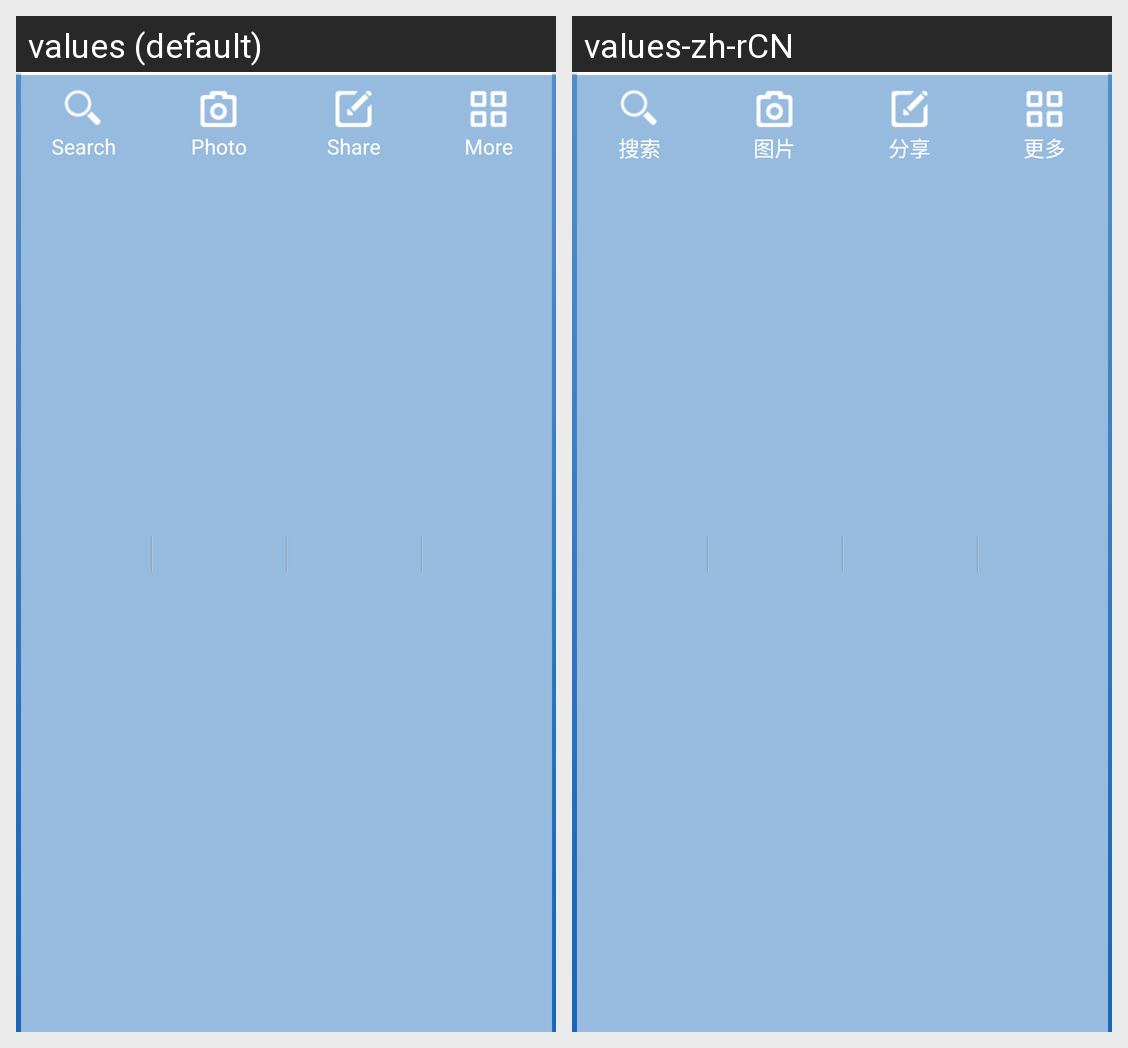

This grid shows one Android layout under two languages. Give, for every string resource on the screen, its name, the default text and each shown locale's text.
Android screen res/layout/wutong_floating_compose_action_bar.xml rendered under 2 locales, left to right: values (default), values-zh-rCN. Device: Nexus 5 (rendered at 1080×1920; each locale shown at half size, 540×960, under a caption strip naming it); theme Theme.MaterialComponents.DayNight.NoActionBar.
Strings drawn on this screen, with the default value and each locale's value (text and hints the layout hard-codes, and strings that could not be matched under every locale, appear in the picture but are not listed):

menu_title_search
  values: Search
  values-zh-rCN: 搜索

attach_photo
  values: Photo
  values-zh-rCN: 图片

share_compose_title
  values: Share
  values-zh-rCN: 分享

tab_more
  values: More
  values-zh-rCN: 更多
